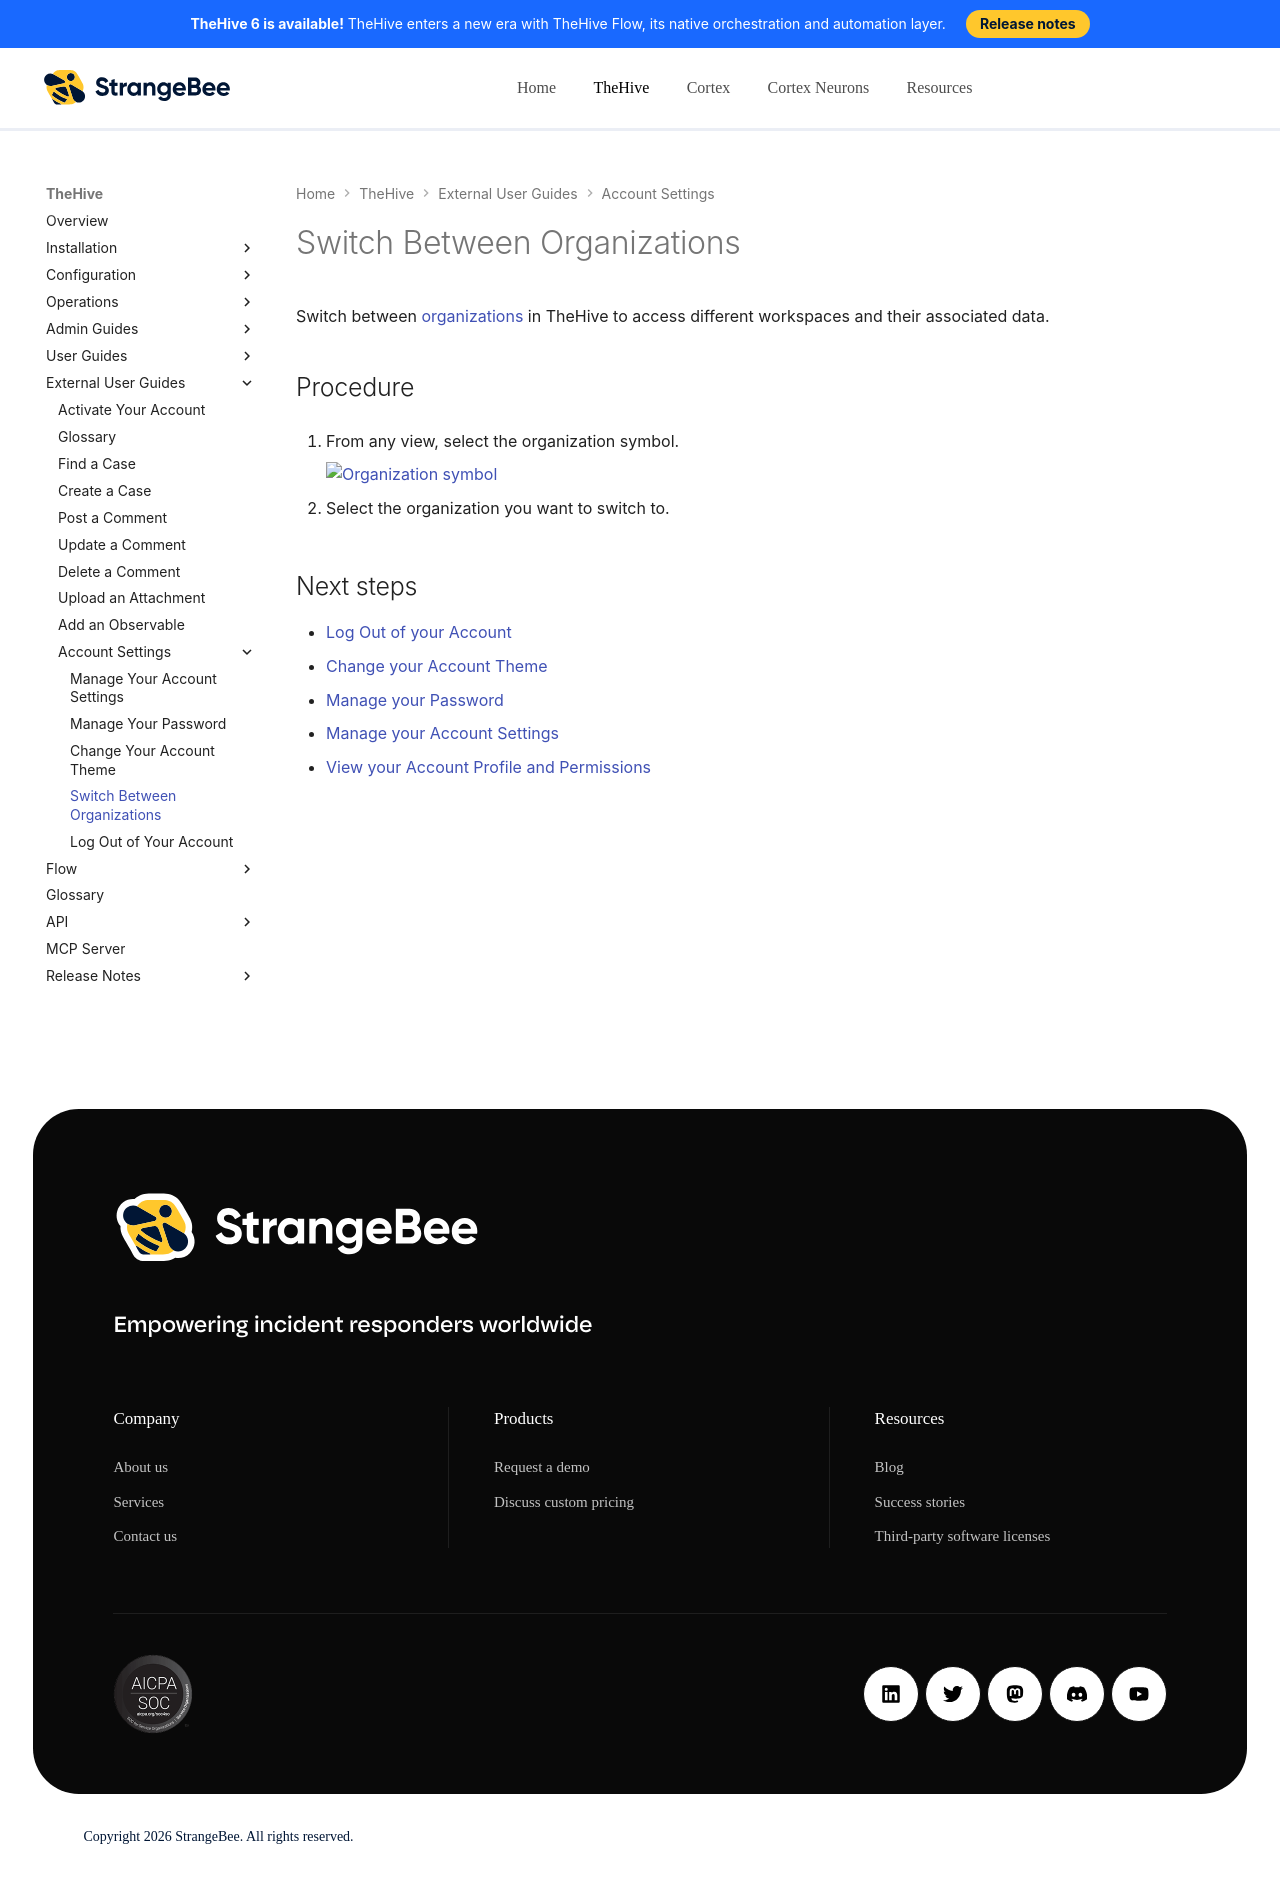

repository: StrangeBeeCorp/docs · page: thehive/user-guides/switch-organizations/index.html · generator: mkdocs

# Switch Between Organizations

Switch between [organizations](../administration/organizations/about-organizations.md) in TheHive to access different workspaces and their associated data.

<h2>Procedure</h2>

1. From any view, select the organization symbol.

    ![Organization symbol](../images/user-guides/organization-symbol.png)

2. Select the organization you want to switch to.

<h2>Next steps</h2>

* [Log Out of your Account](log-out.md)
* [Change your Account Theme](change-account-theme.md)
* [Manage your Password](manage-password.md)
* [Manage your Account Settings](manage-user-settings.md)
* [View your Account Profile and Permissions](view-permissions.md)
